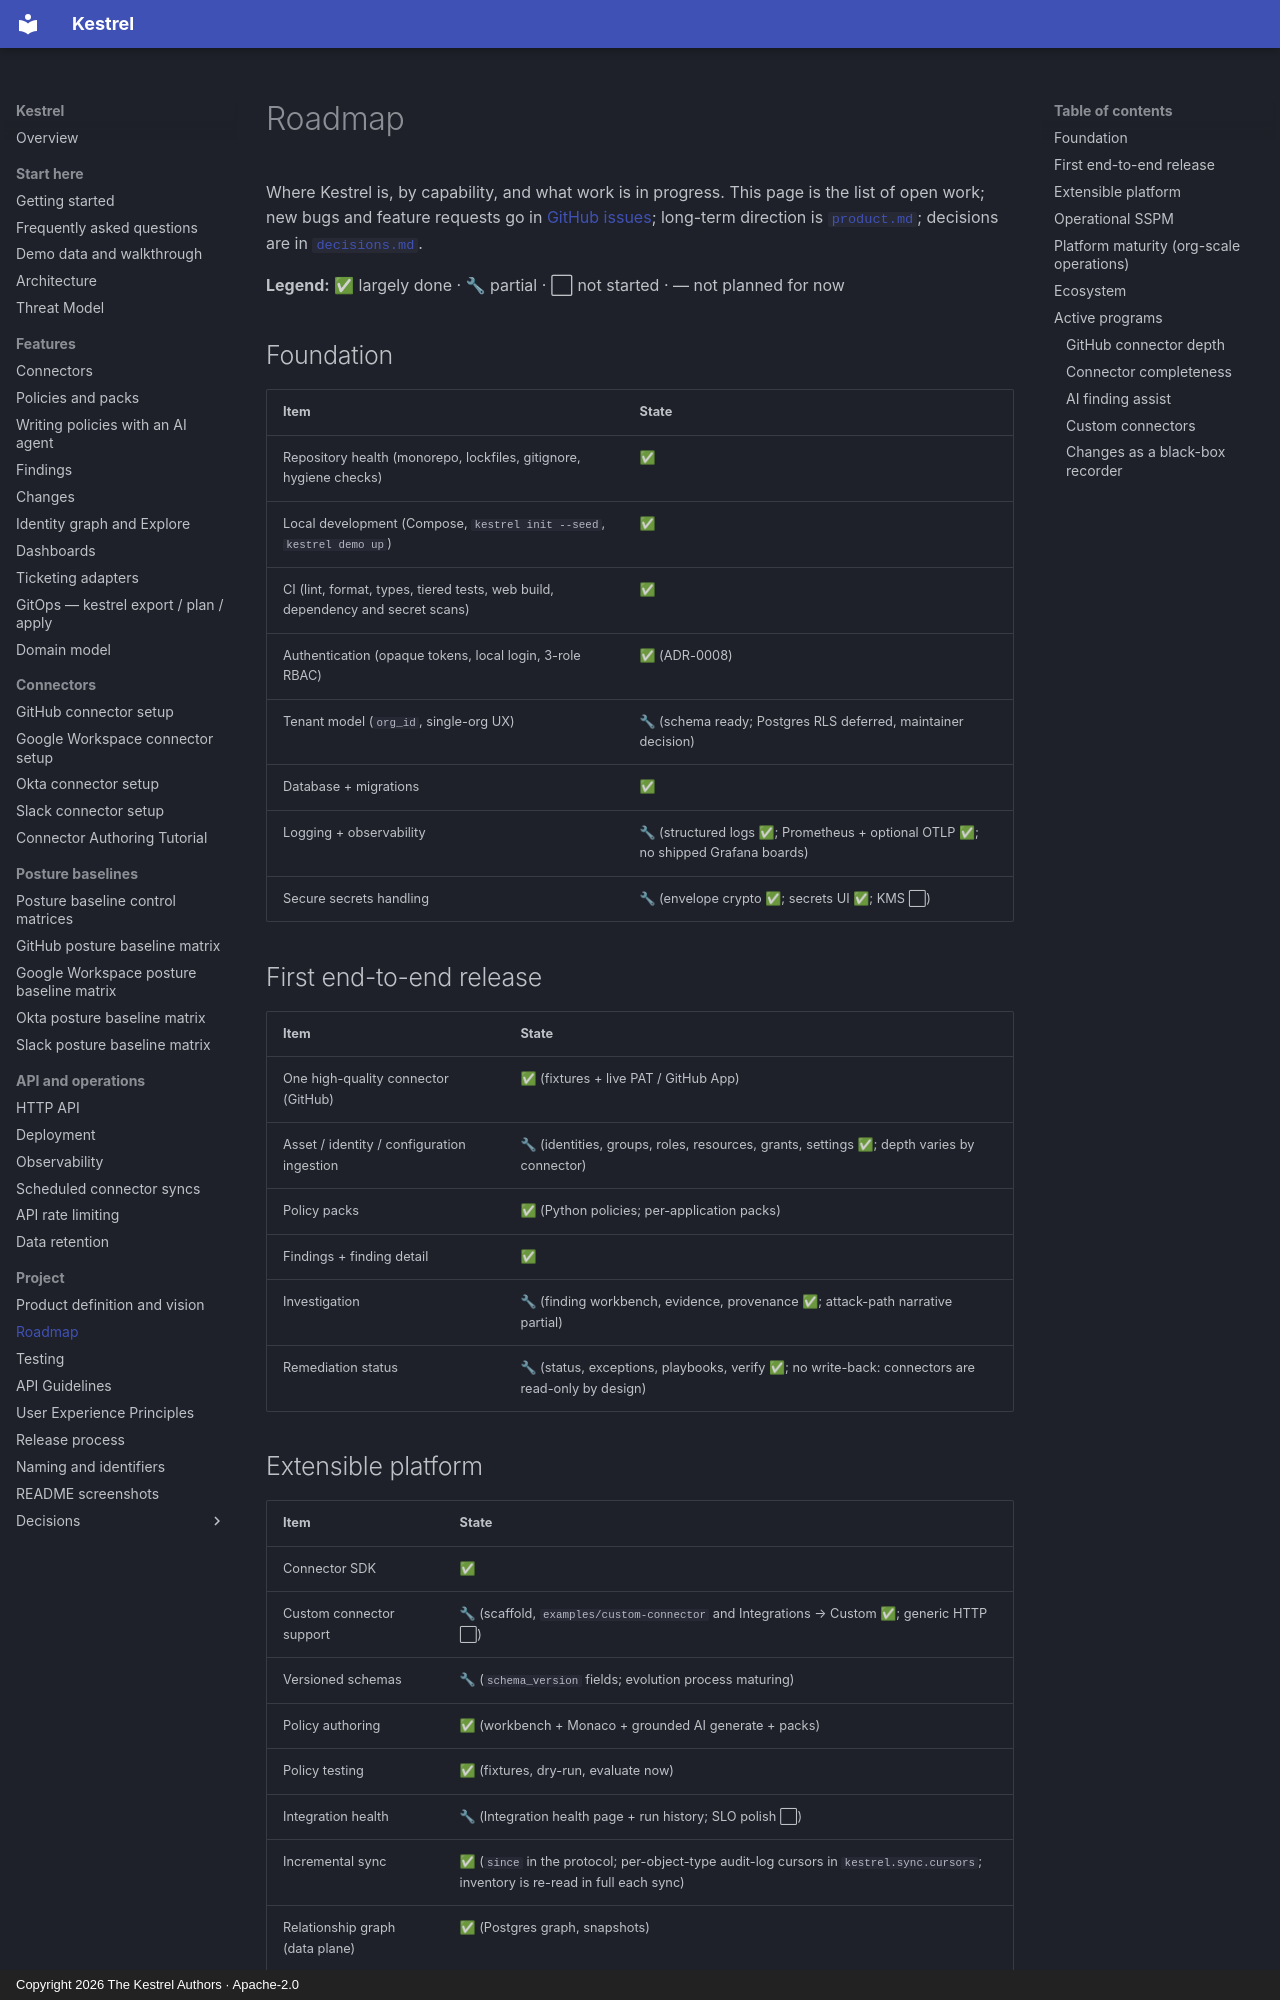

repository: kestrel-security/kestrel · page: roadmap/index.html · generator: mkdocs · copyright: Copyright 2026 The Kestrel Authors · Apache-2.0

# Roadmap

Where Kestrel is, by capability, and what work is in progress. This page is
the list of open work; new bugs and feature requests go in
[GitHub issues](https://github.com/kestrel-security/kestrel/issues); long-term
direction is [`product.md`](product.md); decisions are in
[`decisions.md`](decisions.md).

**Legend:** ✅ largely done · 🔧 partial · ⬜ not started · — not planned for now

## Foundation

| Item | State |
|------|-------|
| Repository health (monorepo, lockfiles, gitignore, hygiene checks) | ✅ |
| Local development (Compose, `kestrel init --seed`, `kestrel demo up`) | ✅ |
| CI (lint, format, types, tiered tests, web build, dependency and secret scans) | ✅ |
| Authentication (opaque tokens, local login, 3-role RBAC) | ✅ (ADR-0008) |
| Tenant model (`org_id`, single-org UX) | 🔧 (schema ready; Postgres RLS deferred, maintainer decision) |
| Database + migrations | ✅ |
| Logging + observability | 🔧 (structured logs ✅; Prometheus + optional OTLP ✅; no shipped Grafana boards) |
| Secure secrets handling | 🔧 (envelope crypto ✅; secrets UI ✅; KMS ⬜) |

## First end-to-end release

| Item | State |
|------|-------|
| One high-quality connector (GitHub) | ✅ (fixtures + live PAT / GitHub App) |
| Asset / identity / configuration ingestion | 🔧 (identities, groups, roles, resources, grants, settings ✅; depth varies by connector) |
| Policy packs | ✅ (Python policies; per-application packs) |
| Findings + finding detail | ✅ |
| Investigation | 🔧 (finding workbench, evidence, provenance ✅; attack-path narrative partial) |
| Remediation status | 🔧 (status, exceptions, playbooks, verify ✅; no write-back: connectors are read-only by design) |

## Extensible platform

| Item | State |
|------|-------|
| Connector SDK | ✅ |
| Custom connector support | 🔧 (scaffold, `examples/custom-connector` and Integrations → Custom ✅; generic HTTP ⬜) |
| Versioned schemas | 🔧 (`schema_version` fields; evolution process maturing) |
| Policy authoring | ✅ (workbench + Monaco + grounded AI generate + packs) |
| Policy testing | ✅ (fixtures, dry-run, evaluate now) |
| Integration health | 🔧 (Integration health page + run history; SLO polish ⬜) |
| Incremental sync | ✅ (`since` in the protocol; per-object-type audit-log cursors in `kestrel.sync.cursors`; inventory is re-read in full each sync) |
| Relationship graph (data plane) | ✅ (Postgres graph, snapshots) |
| Live connectors | 🔧 (GitHub ✅; Google Workspace ✅; Okta ✅; Slack incl. Enterprise Grid ✅; live-tenant smoke pending across the four connectors) |
